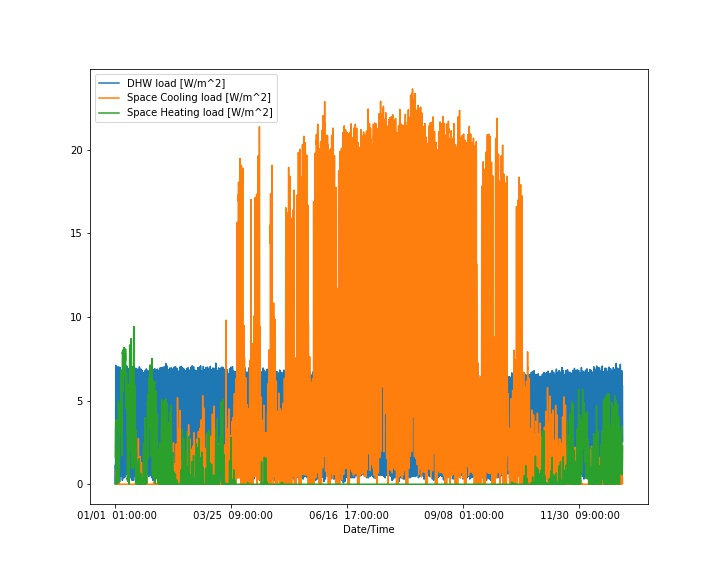

The table this chart was drawn from, first rows:
Date/Time, Space Cooling load [W/m^2], Space Heating load [W/m^2], DHW load [W/m^2]
01/01  01:00:00, 0.005827, 1.627, 0.0
01/01  02:00:00, 0.0, 2.5, 0.619
01/01  03:00:00, 0.0, 2.853, 1.157
01/01  04:00:00, 0.0, 3.207, 0.0
01/01  05:00:00, 0.0, 3.45, 1.778
01/01  06:00:00, 0.0, 3.489, 2.434
01/01  07:00:00, 0.0, 3.728, 5.677
01/01  08:00:00, 0.0, 3.853, 7.109
01/01  09:00:00, 0.0, 3.267, 6.991
01/01  10:00:00, 0.0, 2.066, 5.066
01/01  11:00:00, 0.03776, 1.129, 6.234
01/01  12:00:00, 0.1376, 0.6059, 3.898
01/01  13:00:00, 0.2761, 0.408, 3.558
01/01  14:00:00, 0.5774, 0.2197, 4.292
01/01  15:00:00, 0.8169, 0.03666, 2.6
01/01  16:00:00, 0.8244, 0.008674, 4.148
01/01  17:00:00, 0.7259, 0.0, 3.129
01/01  18:00:00, 0.4048, 0.09644, 5.941
01/01  19:00:00, 0.3177, 0.2493, 5.754
01/01  20:00:00, 0.2795, 0.3858, 5.324
01/01  21:00:00, 0.2944, 0.3597, 6.229
01/01  22:00:00, 0.3304, 0.2096, 4.097
01/01  23:00:00, 0.1936, 0.5459, 3.359
01/01  24:00:00, 0.1069, 0.8219, 2.437
01/02  01:00:00, 0.03036, 1.153, 1.782
01/02  02:00:00, 0.0, 1.488, 0.0
01/02  03:00:00, 0.0, 1.91, 1.359
01/02  04:00:00, 0.003273, 1.39, 0.4154
01/02  05:00:00, 0.03744, 0.808, 0.1548
01/02  06:00:00, 0.0308, 0.9161, 2.276
01/02  07:00:00, 0.07069, 0.8049, 6.981
01/02  08:00:00, 0.08073, 0.8668, 7.011
01/02  09:00:00, 0.08673, 0.8186, 6.991
01/02  10:00:00, 0.1262, 0.4252, 5.232
01/02  11:00:00, 0.07643, 0.5673, 5.037
01/02  12:00:00, 0.1102, 0.4211, 4.821
01/02  13:00:00, 0.1184, 0.1808, 4.309
01/02  14:00:00, 0.1452, 0.1967, 3.239
01/02  15:00:00, 0.2171, 0.1497, 3.507
01/02  16:00:00, 0.2309, 0.05748, 2.629
01/02  17:00:00, 0.3237, 0.04644, 4.39
01/02  18:00:00, 0.5708, 0.04363, 4.95
01/02  19:00:00, 0.5541, 0.04549, 6.775
01/02  20:00:00, 0.3902, 0.2489, 5.159
01/02  21:00:00, 0.376, 0.3023, 5.297
01/02  22:00:00, 0.5183, 0.148, 4.358
01/02  23:00:00, 0.2178, 0.6038, 4.129
01/02  24:00:00, 0.02188, 1.607, 2.396
01/03  01:00:00, 0.0, 2.261, 1.472
01/03  02:00:00, 0.0, 2.924, 0.5373
01/03  03:00:00, 0.0, 3.81, 0.2356
01/03  04:00:00, 0.0, 3.501, 1.312
01/03  05:00:00, 0.0, 3.432, 0.4642
01/03  06:00:00, 0.0, 3.913, 1.961
01/03  07:00:00, 0.0, 4.275, 6.982
01/03  08:00:00, 0.0, 4.99, 7.011
01/03  09:00:00, 0.0, 4.195, 6.386
01/03  10:00:00, 0.0, 1.975, 6.168
01/03  11:00:00, 0.0, 1.178, 5.037
01/03  12:00:00, 0.04276, 0.6834, 4.495
... 8,700 more rows
